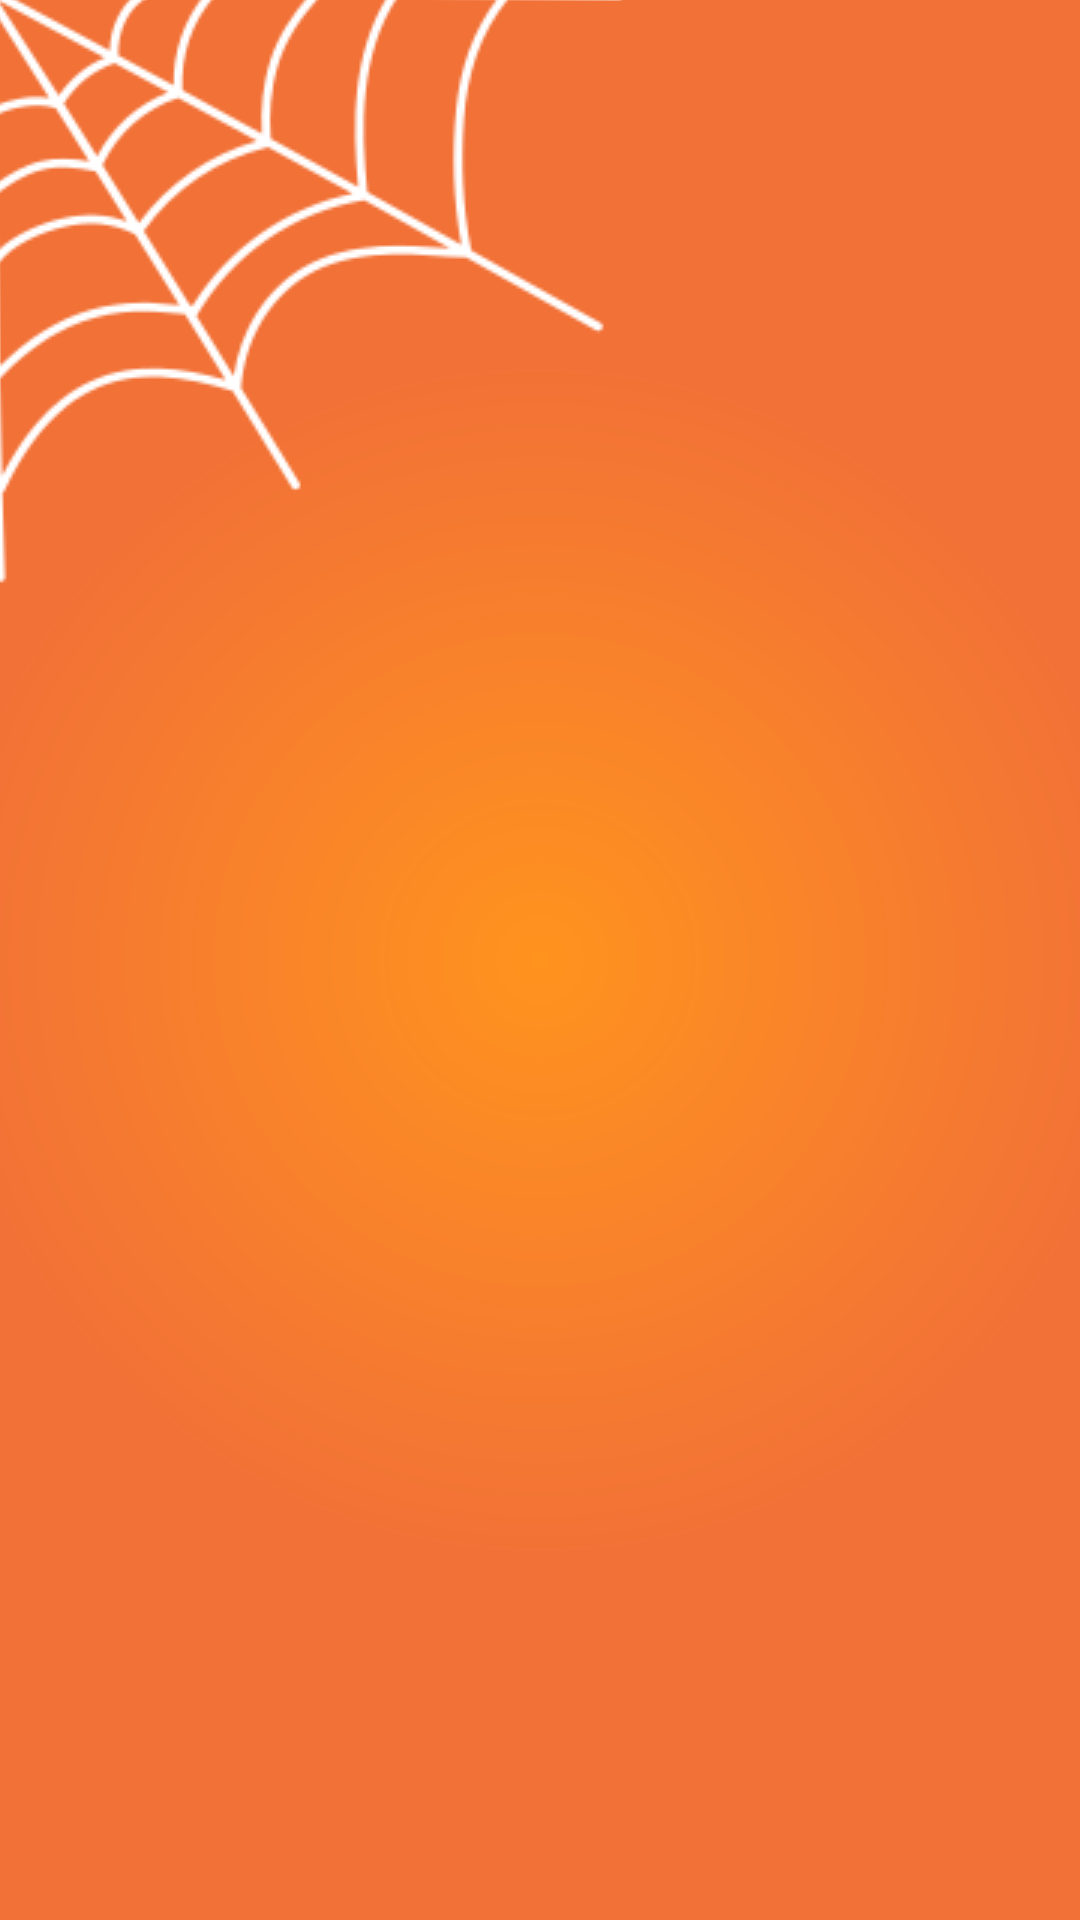

Android layout source for this screen:
<!-- AndroidManifest.xml: activity theme Theme.AppCompat.NoActionBar -->
<!-- res/layout/activity_splash.xml -->
<?xml version="1.0" encoding="utf-8"?>
<layout xmlns:android="http://schemas.android.com/apk/res/android"
    xmlns:app="http://schemas.android.com/apk/res-auto"
    xmlns:tools="http://schemas.android.com/tools"
    tools:context=".ui.splash.SplashActivity">
    <data>
        <variable
            name="viewModel"
            type="com.pcdeveloper.darkmovies.ui.splash.SplashViewModel" />
    </data>

    <RelativeLayout
        android:layout_width="match_parent"
        android:layout_height="match_parent"
        android:background="@drawable/splash_background"
       >

        <ImageView
            android:id="@+id/imageView3"
            android:layout_width="300dp"
            android:layout_height="300dp"
            android:layout_centerInParent="true"
            android:scaleType="center"
            app:srcCompat="@drawable/logo1" />

    </RelativeLayout>
</layout>
<!-- resources referenced by this layout -->
<resources>
  <!-- drawable logo1: png bitmap (drawable, 30014 bytes) -->
  <!-- drawable splash_background (drawable) -->
  <?xml version="1.0" encoding="utf-8"?>
  <layer-list xmlns:android="http://schemas.android.com/apk/res/android">
      <item>
          <shape>
              <gradient
                  android:centerX="0.5"
                  android:centerY="0.5"
                  android:endColor="@color/colorPrimary"
                  android:gradientRadius="200dp"
                  android:startColor="@color/colorPrimaryDark"
                  android:type="radial">
              </gradient>
          </shape>
      </item>
  
      <item
          android:left="-33dp"
          android:top="-30dp">
          <bitmap android:src="@drawable/teia"
              android:gravity="top|left">
  
          </bitmap>
      </item>
  
  
  </layer-list>
  <color name="colorPrimary">#F27137</color>
  <color name="colorPrimaryDark">#FF931E</color>
  <!-- drawable teia: png bitmap (drawable, 7632 bytes) -->
</resources>
